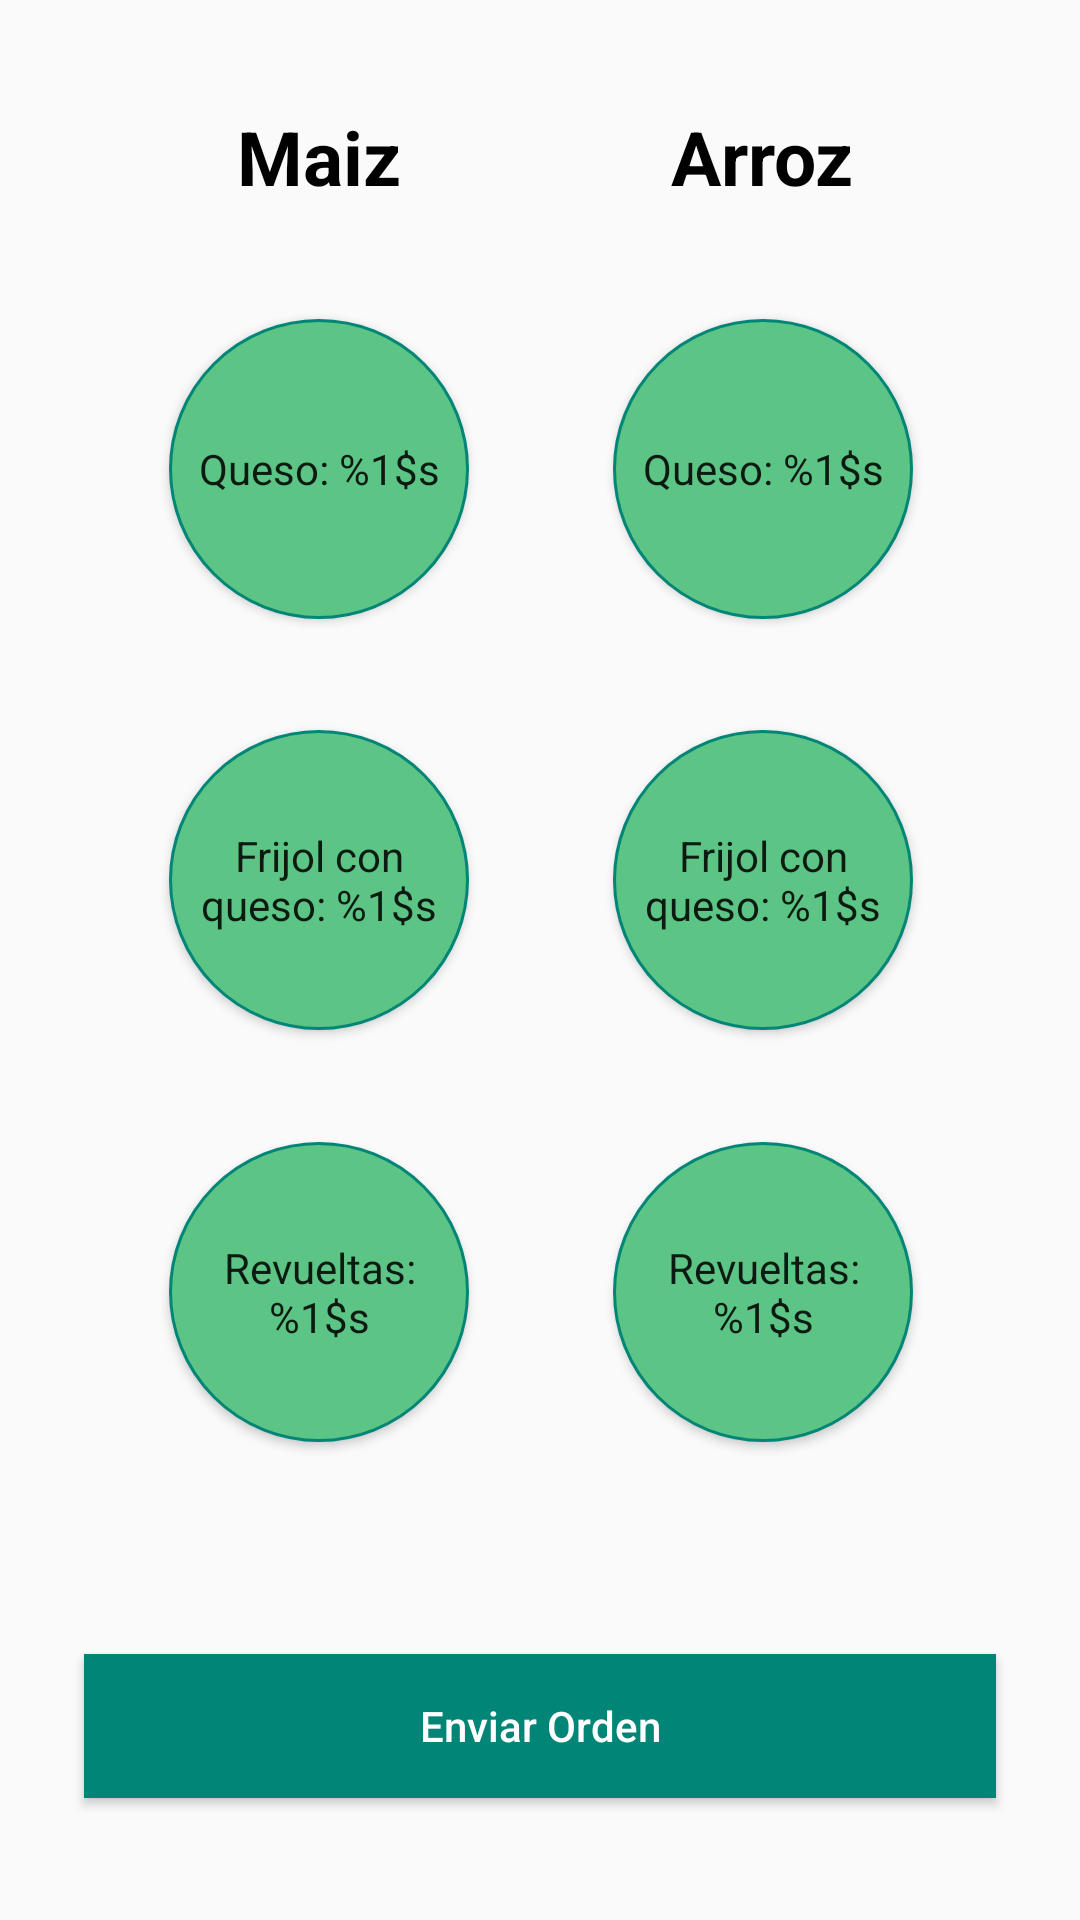

Produce the Android XML layout that renders to this screen, including the resource entries it uses.
<!-- AndroidManifest.xml: application theme AppTheme -->
<!-- res/layout/activity_main.xml -->
<?xml version="1.0" encoding="utf-8"?>
<FrameLayout
    xmlns:android="http://schemas.android.com/apk/res/android"
    xmlns:tools="http://schemas.android.com/tools"
    xmlns:app="http://schemas.android.com/apk/res-auto"
    android:layout_width="match_parent"
    android:layout_height="match_parent"
    android:id="@+id/contenedor_main_activity">

    <androidx.constraintlayout.widget.ConstraintLayout
        android:orientation="vertical"
        android:layout_width="match_parent"
        android:layout_height="match_parent"
        android:layout_marginHorizontal="20dp"
        android:layout_marginTop="10dp"
        android:layout_marginBottom="10dp"
        tools:context=".MainActivity">

        <TextView
            android:layout_width="wrap_content"
            android:layout_height="wrap_content"
            android:text="@string/pupusa_header_1"
            android:textSize="25sp"
            android:textStyle="bold"
            android:textColor="#000" android:layout_marginTop="8dp"
            app:layout_constraintTop_toTopOf="parent" android:layout_marginStart="20dp"
            app:layout_constraintStart_toStartOf="parent"
            android:id="@+id/textView2" android:layout_marginEnd="8dp"
            app:layout_constraintEnd_toStartOf="@+id/guideline2" app:layout_constraintHorizontal_bias="0.5"
            app:layout_constraintBottom_toTopOf="@+id/frijolIzquierdaMaiz"/>

        <TextView
            android:layout_width="wrap_content"
            android:layout_height="wrap_content"
            android:text="@string/pupusa_header"
            android:textSize="25sp"
            android:textStyle="bold"
            android:textColor="#000"
            android:layout_marginTop="8dp"
            android:layout_marginEnd="20dp"
            android:id="@+id/textView"
            app:layout_constraintTop_toTopOf="parent"
            app:layout_constraintEnd_toEndOf="parent" android:layout_marginStart="8dp"
            app:layout_constraintStart_toStartOf="@+id/guideline2" app:layout_constraintHorizontal_bias="0.5"
            app:layout_constraintBottom_toTopOf="@+id/frijolIDerechaArroz"/>

        <Button
            android:id="@+id/frijolIDerechaArroz"
            style="@style/AppTheme.botonPupusaIzquierdo"
            android:text="@string/pupusa_queso"
            app:layout_constraintEnd_toEndOf="parent"
            android:layout_marginEnd="20dp"
            app:layout_constraintTop_toBottomOf="@+id/textView"
            android:layout_marginTop="20dp" app:layout_constraintStart_toStartOf="@+id/guideline2"
            android:layout_marginStart="8dp" app:layout_constraintHorizontal_bias="0.5"
            app:layout_constraintBottom_toTopOf="@+id/quesoDerecha"/>

        <Button
            android:id="@+id/frijolIzquierdaMaiz"
            style="@style/AppTheme.botonPupusaDerecho"
            android:text="@string/pupusa_queso"
            app:layout_constraintStart_toStartOf="parent"
            android:layout_marginStart="20dp" android:layout_marginTop="20dp"
            app:layout_constraintTop_toBottomOf="@+id/textView2" app:layout_constraintEnd_toStartOf="@+id/guideline2"
            android:layout_marginEnd="8dp" app:layout_constraintHorizontal_bias="0.5"
            app:layout_constraintBottom_toTopOf="@+id/quesoIzquierda"/>

        <Button
            android:id="@+id/quesoIzquierda"
            style="@style/AppTheme.botonPupusaDerecho"
            android:text="@string/frijol_con_queso"
            app:layout_constraintStart_toStartOf="parent" android:layout_marginStart="20dp"
            android:layout_marginTop="20dp" app:layout_constraintTop_toBottomOf="@+id/frijolIzquierdaMaiz"
            app:layout_constraintEnd_toStartOf="@+id/guideline2" android:layout_marginEnd="8dp"
            app:layout_constraintHorizontal_bias="0.5" app:layout_constraintBottom_toTopOf="@+id/revueltasIzquierda"/>

        <Button
            android:id="@+id/quesoDerecha"
            style="@style/AppTheme.botonPupusaIzquierdo"
            android:text="@string/frijol_con_queso"
            app:layout_constraintEnd_toEndOf="parent"
            android:layout_marginEnd="20dp"
            android:layout_marginTop="20dp"
            app:layout_constraintTop_toBottomOf="@+id/frijolIDerechaArroz"
            app:layout_constraintStart_toStartOf="@+id/guideline2"
            android:layout_marginStart="8dp"
            app:layout_constraintHorizontal_bias="0.5"
            app:layout_constraintBottom_toTopOf="@+id/revueltasDerecha"/>

        <Button
            android:id="@+id/revueltasIzquierda"
            style="@style/AppTheme.botonPupusaDerecho"
            android:text="@string/revueltas"
            app:layout_constraintStart_toStartOf="parent" android:layout_marginStart="20dp"
            android:layout_marginTop="20dp" app:layout_constraintTop_toBottomOf="@+id/quesoIzquierda"
            app:layout_constraintEnd_toStartOf="@+id/guideline2" android:layout_marginEnd="8dp"
            app:layout_constraintHorizontal_bias="0.5" android:layout_marginBottom="8dp"
            app:layout_constraintBottom_toTopOf="@+id/guideline"/>

        <Button
            android:id="@+id/revueltasDerecha"
            style="@style/AppTheme.botonPupusaIzquierdo"
            android:text="@string/revueltas"
            app:layout_constraintEnd_toEndOf="parent" android:layout_marginEnd="20dp" android:layout_marginTop="20dp"
            app:layout_constraintTop_toBottomOf="@+id/quesoDerecha"
            app:layout_constraintStart_toStartOf="@+id/guideline2"
            android:layout_marginStart="8dp" app:layout_constraintHorizontal_bias="0.5"
            android:layout_marginBottom="8dp" app:layout_constraintBottom_toTopOf="@+id/guideline"/>

        <Button
            android:id="@+id/botonEnviar"
            android:layout_width="match_parent"
            android:layout_height="wrap_content"
            android:text="@string/enviar_orden"
            android:textAllCaps="false"
            android:textColor="#fff"
            android:background="@color/colorPrimary"
            android:layout_marginBottom="8dp"
            app:layout_constraintBottom_toBottomOf="parent"
            app:layout_constraintStart_toStartOf="parent" android:layout_marginStart="8dp"
            app:layout_constraintEnd_toEndOf="parent" android:layout_marginEnd="8dp"
            android:layout_marginTop="8dp" app:layout_constraintTop_toTopOf="@+id/guideline"
            app:layout_constraintVertical_bias="0.62"/>

        <androidx.constraintlayout.widget.Guideline android:layout_width="wrap_content"
            android:layout_height="wrap_content" android:id="@+id/guideline"
            android:orientation="horizontal"
            app:layout_constraintGuide_percent="0.80"/>
        <androidx.constraintlayout.widget.Guideline android:layout_width="wrap_content"
            android:layout_height="wrap_content" android:id="@+id/guideline2"
            android:orientation="vertical"
            app:layout_constraintGuide_percent="0.5013477"/>

    </androidx.constraintlayout.widget.ConstraintLayout>
</FrameLayout>

    
<!-- resources referenced by this layout -->
<resources>
  <color name="colorPrimary">#008577</color>
  <string name="enviar_orden">Enviar Orden</string>
  <string name="frijol_con_queso">Frijol con queso: %1$s</string>
  <string name="pupusa_header">Arroz</string>
  <string name="pupusa_header_1">Maiz</string>
  <string name="pupusa_queso">Queso: %1$s</string>
  <string name="revueltas">Revueltas: %1$s</string>
  <style name="AppTheme.botonPupusaDerecho" parent="AppTheme.botonPupusa">
          <item name="android:background">@drawable/round_button</item>
          <item name="android:layout_alignParentEnd">true</item>
          <item name="android:layout_marginEnd">@dimen/button_margin</item>
      </style>
  <style name="AppTheme.botonPupusaIzquierdo" parent="AppTheme.botonPupusa">
          <item name="android:background">@drawable/round_button</item>
          <item name="android:layout_alignParentStart">true</item>
          <item name="android:layout_marginStart">@dimen/button_margin</item>
      </style>
  <style name="AppTheme" parent="Theme.AppCompat.Light.DarkActionBar">
          
          <item name="colorPrimary">@color/colorPrimary</item>
          <item name="colorPrimaryDark">@color/colorPrimaryDark</item>
          <item name="colorAccent">@color/colorAccent</item>
      </style>
  <style name="AppTheme.botonPupusa" parent="AppTheme">
          <item name="android:layout_width">100dp</item>
          <item name="android:layout_height">100dp</item>
          <item name="android:textAllCaps">false</item>
      </style>
  <!-- drawable round_button (drawable) -->
  <?xml version="1.0" encoding="utf-8"?>
  <shape xmlns:android="http://schemas.android.com/apk/res/android">
    <stroke android:width="1dp" android:color="@color/colorPrimary" />
    <solid android:color="#5CC484" />
    <corners android:radius="64dp" />
  </shape>
  <color name="colorPrimaryDark">#00574B</color>
  <color name="colorAccent">#D81B60</color>
</resources>
